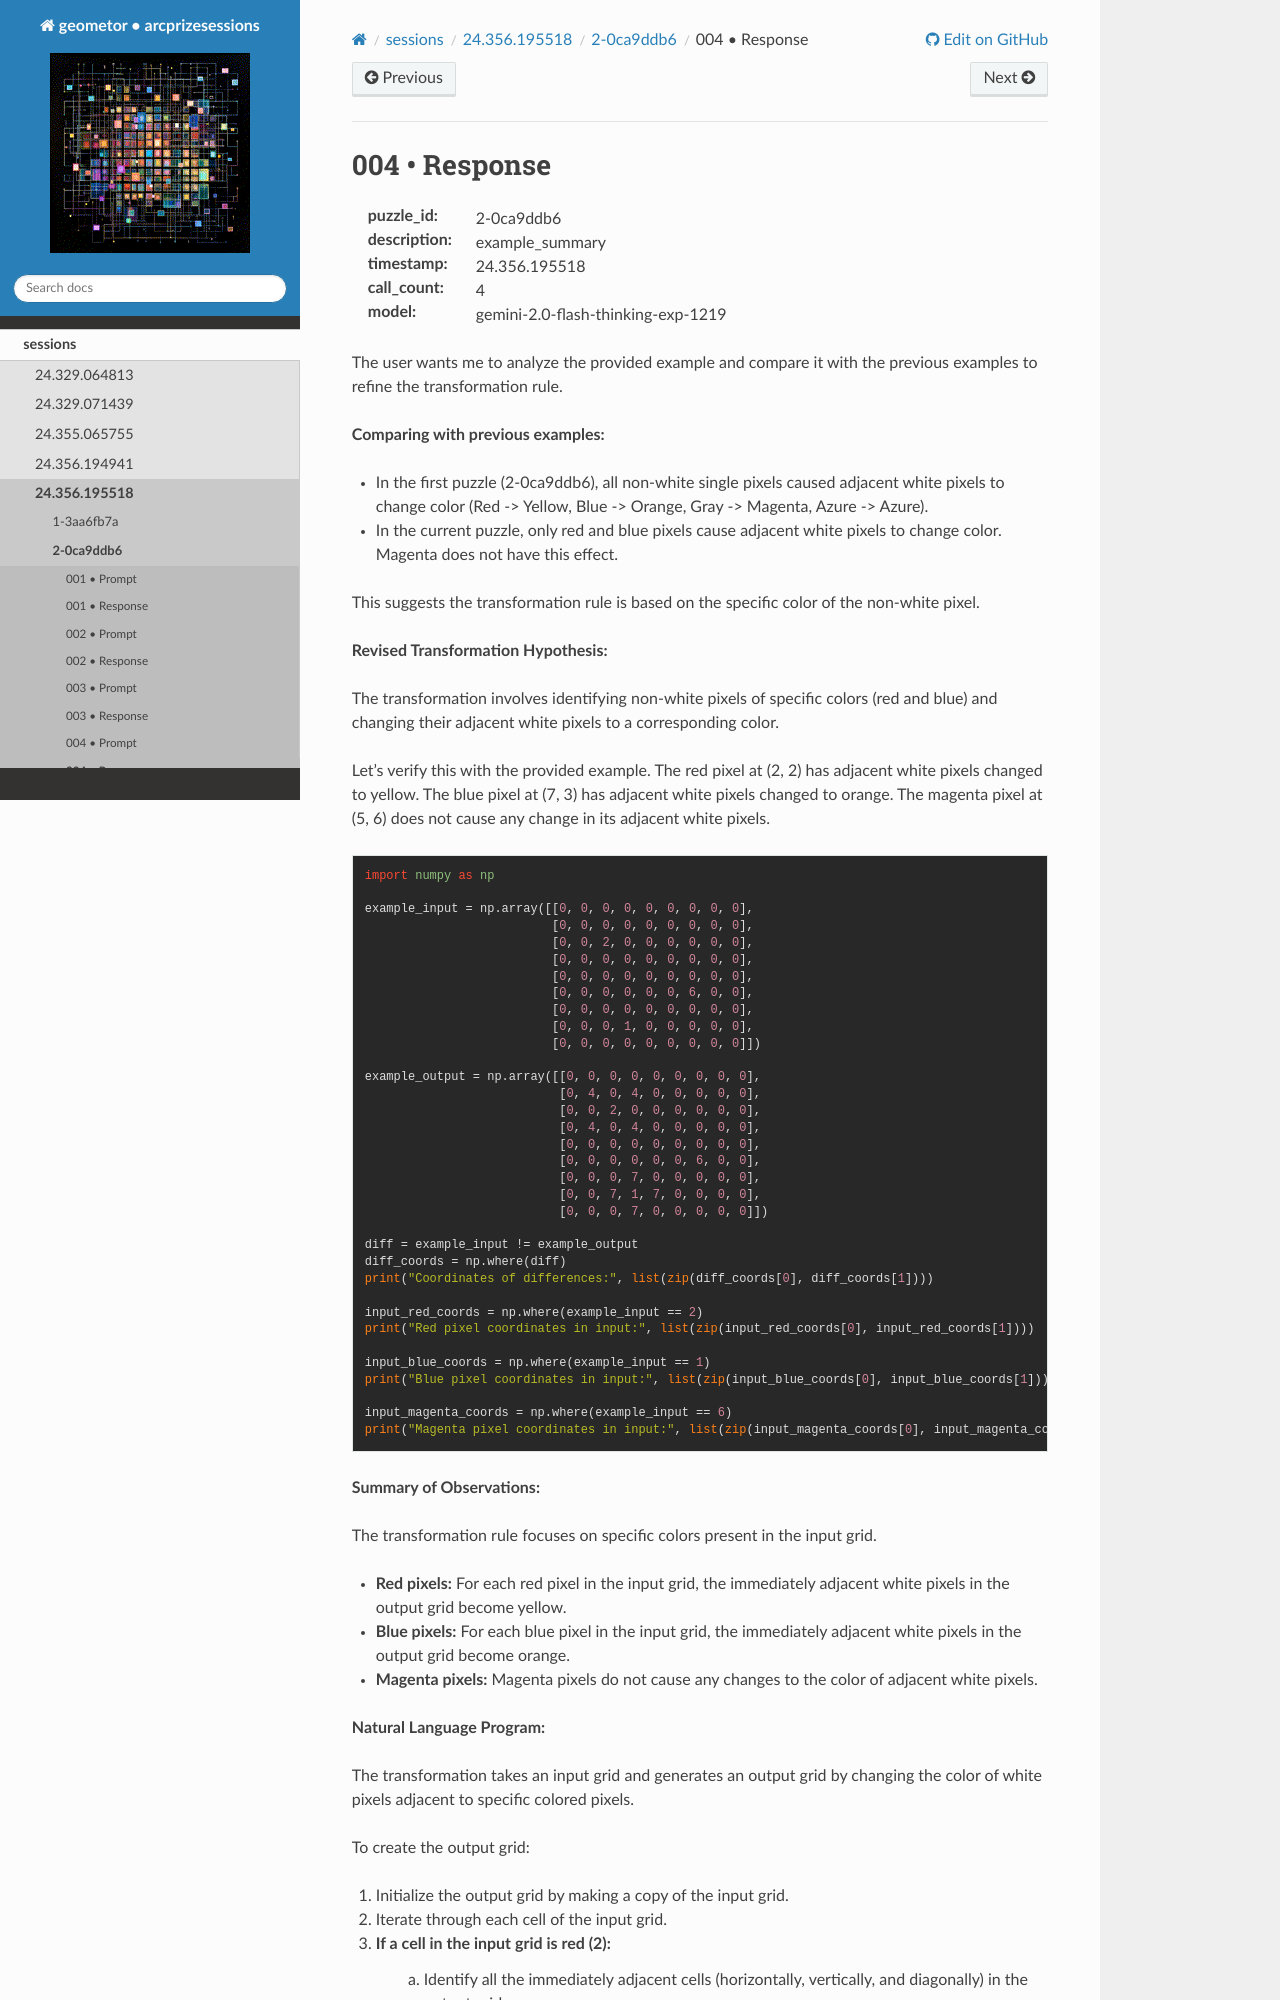

repository: geometor/arcprizesessions · page: sessions/24.356.195518/2-0ca9ddb6/004-response/index.html · generator: sphinx

004 • Response
==============

:puzzle_id: 2-0ca9ddb6
:description: example_summary
:timestamp: 24.356.195518
:call_count: 4

:model: gemini-2.0-flash-thinking-exp-1219






The user wants me to analyze the provided example and compare it with the previous examples to refine the transformation rule.

**Comparing with previous examples:**


* In the first puzzle (2-0ca9ddb6), all non-white single pixels caused adjacent white pixels to change color (Red -> Yellow, Blue -> Orange, Gray -> Magenta, Azure -> Azure).
* In the current puzzle, only red and blue pixels cause adjacent white pixels to change color. Magenta does not have this effect.

This suggests the transformation rule is based on the specific color of the non-white pixel.

**Revised Transformation Hypothesis:**

The transformation involves identifying non-white pixels of specific colors (red and blue) and changing their adjacent white pixels to a corresponding color.

Let's verify this with the provided example. The red pixel at (2, 2) has adjacent white pixels changed to yellow. The blue pixel at (7, 3) has adjacent white pixels changed to orange. The magenta pixel at (5, 6) does not cause any change in its adjacent white pixels.

.. code-block:: python

   import numpy as np

   example_input = np.array([[0, 0, 0, 0, 0, 0, 0, 0, 0],
                             [0, 0, 0, 0, 0, 0, 0, 0, 0],
                             [0, 0, 2, 0, 0, 0, 0, 0, 0],
                             [0, 0, 0, 0, 0, 0, 0, 0, 0],
                             [0, 0, 0, 0, 0, 0, 0, 0, 0],
                             [0, 0, 0, 0, 0, 0, 6, 0, 0],
                             [0, 0, 0, 0, 0, 0, 0, 0, 0],
                             [0, 0, 0, 1, 0, 0, 0, 0, 0],
                             [0, 0, 0, 0, 0, 0, 0, 0, 0]])

   example_output = np.array([[0, 0, 0, 0, 0, 0, 0, 0, 0],
                              [0, 4, 0, 4, 0, 0, 0, 0, 0],
                              [0, 0, 2, 0, 0, 0, 0, 0, 0],
                              [0, 4, 0, 4, 0, 0, 0, 0, 0],
                              [0, 0, 0, 0, 0, 0, 0, 0, 0],
                              [0, 0, 0, 0, 0, 0, 6, 0, 0],
                              [0, 0, 0, 7, 0, 0, 0, 0, 0],
                              [0, 0, 7, 1, 7, 0, 0, 0, 0],
                              [0, 0, 0, 7, 0, 0, 0, 0, 0]])

   diff = example_input != example_output
   diff_coords = np.where(diff)
   print("Coordinates of differences:", list(zip(diff_coords[0], diff_coords[1])))

   input_red_coords = np.where(example_input == 2)
   print("Red pixel coordinates in input:", list(zip(input_red_coords[0], input_red_coords[1])))

   input_blue_coords = np.where(example_input == 1)
   print("Blue pixel coordinates in input:", list(zip(input_blue_coords[0], input_blue_coords[1])))

   input_magenta_coords = np.where(example_input == 6)
   print("Magenta pixel coordinates in input:", list(zip(input_magenta_coords[0], input_magenta_coords[1])))

**Summary of Observations:**

The transformation rule focuses on specific colors present in the input grid.


* **Red pixels:**  For each red pixel in the input grid, the immediately adjacent white pixels in the output grid become yellow.
* **Blue pixels:** For each blue pixel in the input grid, the immediately adjacent white pixels in the output grid become orange.
* **Magenta pixels:** Magenta pixels do not cause any changes to the color of adjacent white pixels.

**Natural Language Program:**

The transformation takes an input grid and generates an output grid by changing the color of white pixels adjacent to specific colored pixels.

To create the output grid:
